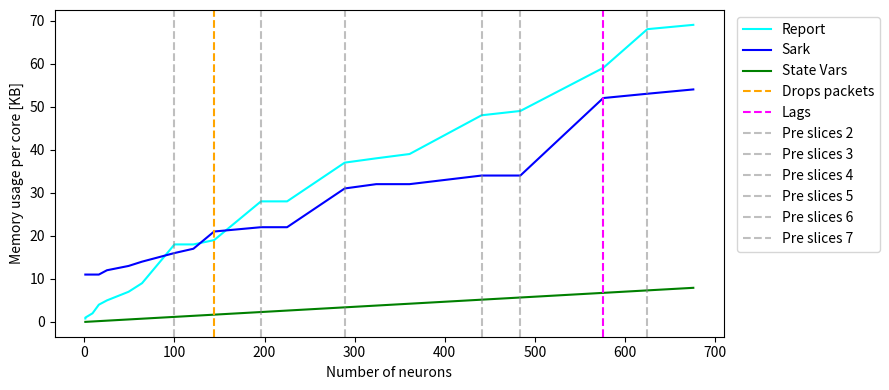

Generate this figure with matplotlib:
import matplotlib.pyplot as plt
import numpy as np

# data from experiments
# [redacted]
x = [1, 1, 1, 1, 9, 16, 25, 49, 64, 100, 100, 121, 144, 196, 225, 289, 324,
     361, 441, 484, 576, 625, 676]
rep = [0.79296875, 0.83984375, 1, 1, 2, 4, 5, 7, 9, 18, 18, 18, 19, 28, 28, 37,
       38, 39, 48, 49, 59, 68, 69]
sark = [11, 11, 11, 11, 11, 11, 12, 13, 14, 16, 16, 17, 21, 22, 22, 31, 32, 32,
        34, 34, 52, 53, 54]
vars = [0.01171875, 0.01171875, 0.01171875, 0.01171875, 0.10546875, 0.1875,
        0.29296875, 0.57421875, 0.75, 1.171875, 1.171875, 1.41796875, 1.6875,
        2.296875, 2.63671875, 3.38671875, 3.796875, 4.23046875, 5.16796875,
        5.671875, 6.75, 7.32421875, 7.921875
]

mrep, brep = np.polyfit(x, rep, 1)
msark, bsark = np.polyfit(x, sark, 1)
mvars, bvars = np.polyfit(x, vars, 1)

x_lag = 144
x_behind = 576
# x_no_mem = 1089
pre_splits = [100, 196, 289, 441, 484, 625]

# y_nm_rep = mrep*x_no_mem + brep
# y_nm_sark = msark*x_no_mem + bsark
# y_nm_vars = mvars*x_no_mem + bvars

fig, ax = plt.subplots(1, 1, figsize=(9, 4))
ax.plot(x, rep, color='cyan', label='Report')
ax.plot(x, sark, color='blue', label='Sark')
ax.plot(x, vars, color='green', label='State Vars')

# ax.plot([x[-1], x_no_mem], [rep[-1], y_nm_rep], ':', color='cyan')
# ax.plot([x[-1], x_no_mem], [sark[-1], y_nm_sark], ':', color='blue')
# ax.plot([x[-1], x_no_mem], [vars[-1], y_nm_vars], ':', color='green')

# plt.axvspan(x[-1], x_no_mem, color='gray', alpha=0.1, label='Projected',
#             linewidth=0)
plt.axvline(x_lag, linestyle='--', color='orange', label='Drops packets')
plt.axvline(x_behind, linestyle='--', color='magenta', label='Lags')
# plt.axvline(x_no_mem, linestyle='--', color='red', label='Breaks')
for i, sp in enumerate(pre_splits):
    plt.axvline(sp, linestyle='--', color='gray', alpha=0.5,
                label='Pre slices {}'.format(i+2))
ax.set_xlabel('Number of neurons')
ax.set_ylabel('Memory usage per core [KB]')
ax.legend(bbox_to_anchor=(1.01, 1), loc='upper left')
plt.tight_layout()
plt.savefig('pool_memory_usage_still_using_one_connector_per_pre_slice.pdf')
plt.show()